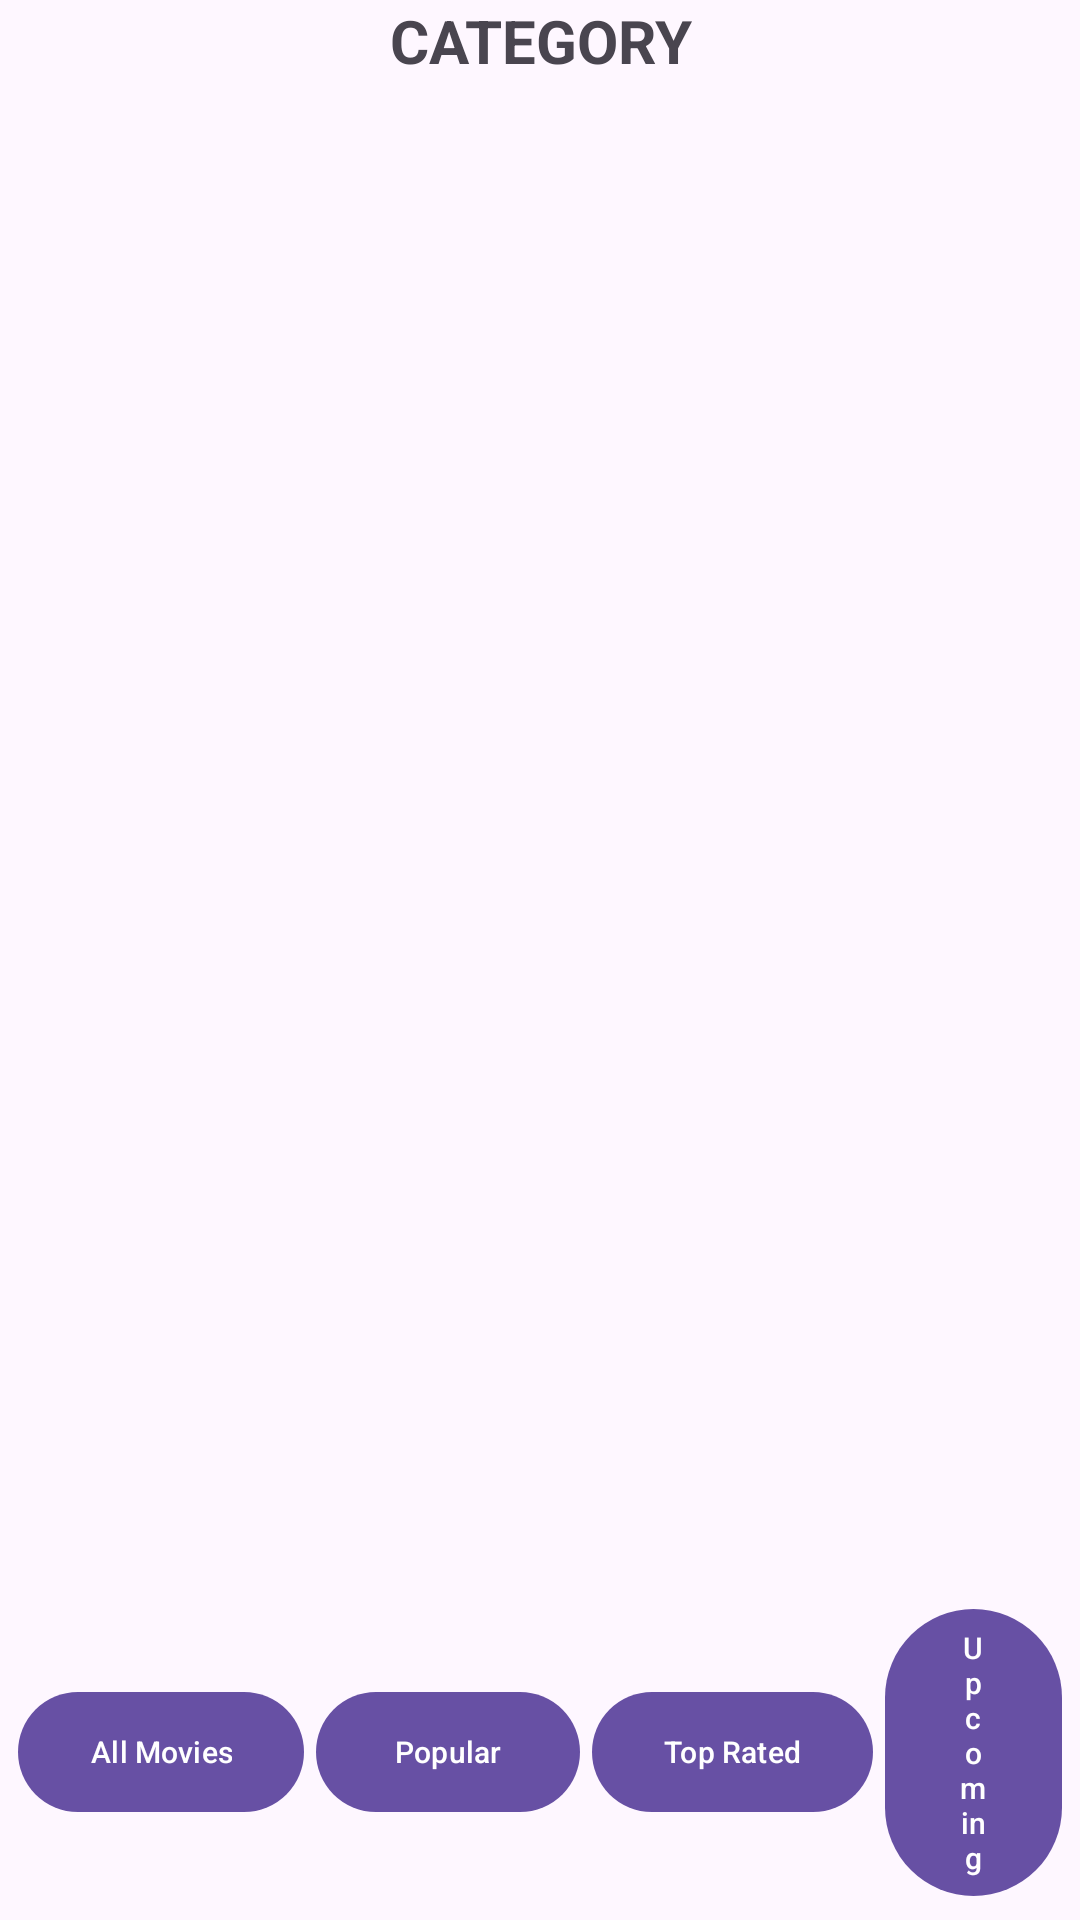

Produce the Android XML layout that renders to this screen, including the resource entries it uses.
<!-- AndroidManifest.xml: application theme Theme.ExampleApiRestTMDB -->
<!-- res/layout/activity_main.xml -->
<?xml version="1.0" encoding="utf-8"?>
<androidx.constraintlayout.widget.ConstraintLayout
    xmlns:android="http://schemas.android.com/apk/res/android"
    xmlns:app="http://schemas.android.com/apk/res-auto"
    xmlns:tools="http://schemas.android.com/tools"
    android:id="@+id/main"
    android:layout_width="match_parent"
    android:layout_height="match_parent"
    tools:context=".ui.MainActivity">

    <TextView
        android:id="@+id/tvCategory"
        android:layout_width="match_parent"
        android:layout_height="wrap_content"
        android:gravity="center"
        android:textStyle="bold"
        android:textSize="20sp"
        android:text="CATEGORY"
        app:layout_constraintTop_toTopOf="parent"/>

    <androidx.recyclerview.widget.RecyclerView
        android:id="@+id/rvMovies"
        android:layout_width="0dp"
        android:layout_height="0dp"
        android:layout_margin="8dp"
        app:layout_constraintTop_toBottomOf="@+id/tvCategory"
        app:layout_constraintStart_toStartOf="parent"
        app:layout_constraintEnd_toEndOf="parent"
        app:layout_constraintBottom_toTopOf="@+id/llButtons"
        tools:listitem="@layout/item_movie"/>

    <androidx.appcompat.widget.LinearLayoutCompat
        android:id="@+id/llButtons"
        android:layout_width="match_parent"
        android:layout_height="wrap_content"
        android:orientation="horizontal"
        app:layout_constraintStart_toStartOf="parent"
        app:layout_constraintEnd_toEndOf="parent"
        app:layout_constraintBottom_toBottomOf="parent"
        android:gravity="center"
        android:padding="4dp">

        <com.google.android.material.button.MaterialButton
            android:id="@+id/btnAllMovies"
            android:layout_width="wrap_content"
            android:layout_height="wrap_content"
            android:textSize="10sp"
            android:layout_marginHorizontal="2dp"
            android:text="All Movies"/>

        <com.google.android.material.button.MaterialButton
            android:id="@+id/btnPopular"
            android:layout_width="wrap_content"
            android:layout_height="wrap_content"
            android:textSize="10sp"
            android:layout_marginHorizontal="2dp"
            android:text="Popular"/>

        <com.google.android.material.button.MaterialButton
            android:id="@+id/btnTopRated"
            android:layout_width="wrap_content"
            android:layout_height="wrap_content"
            android:textSize="10sp"
            android:layout_marginHorizontal="2dp"
            android:text="Top Rated"/>

        <com.google.android.material.button.MaterialButton
            android:id="@+id/btnUpcoming"
            android:layout_width="wrap_content"
            android:layout_height="wrap_content"
            android:textSize="10sp"
            android:layout_marginHorizontal="2dp"
            android:text="Upcoming"/>

    </androidx.appcompat.widget.LinearLayoutCompat>
</androidx.constraintlayout.widget.ConstraintLayout>
<!-- resources referenced by this layout -->
<resources>
  <style name="Theme.ExampleApiRestTMDB" parent="Base.Theme.ExampleApiRestTMDB" />
  <style name="Base.Theme.ExampleApiRestTMDB" parent="Theme.Material3.DayNight.NoActionBar">
          
          
      </style>
</resources>
